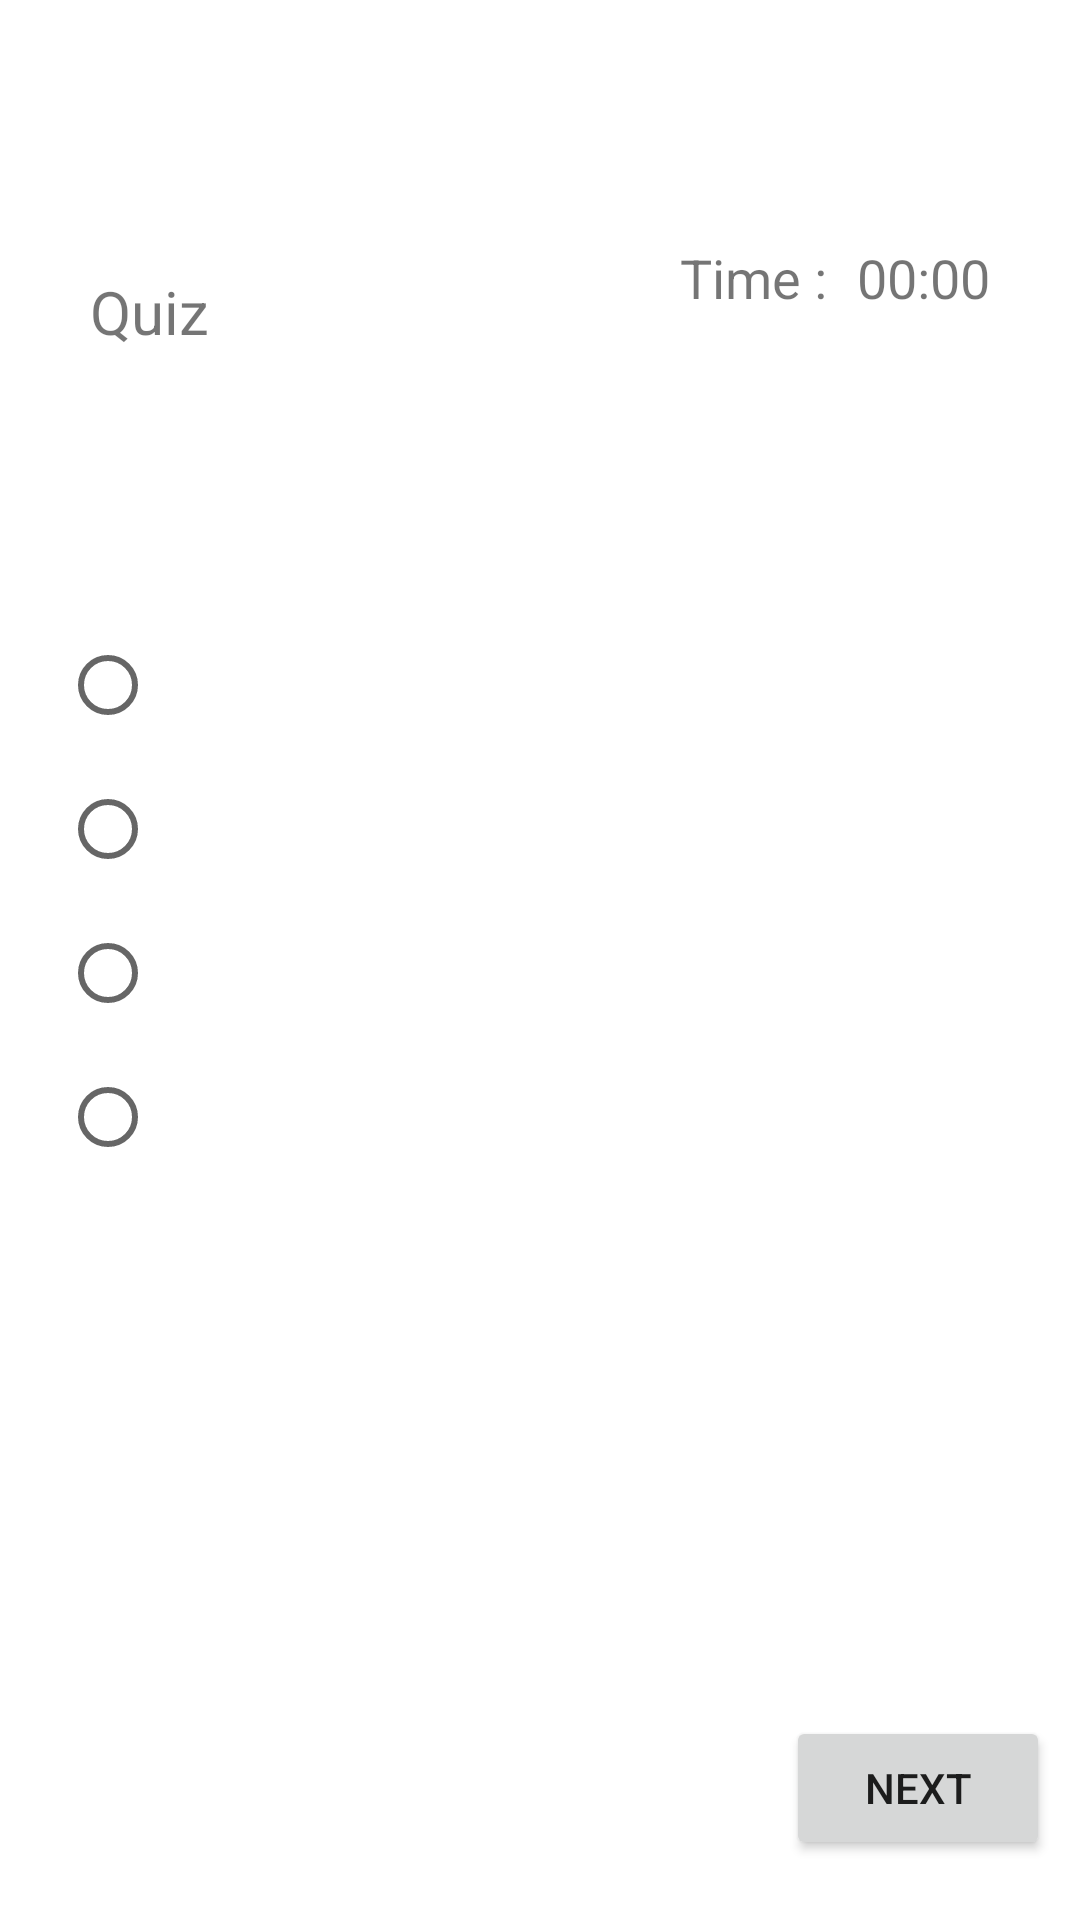

Here is an Android app screen rendered from its layout file. Give the layout XML and the strings, colors and styles it references.
<!-- AndroidManifest.xml: application theme Theme.SGNRClasses -->
<!-- res/layout/activity_quiz2.xml -->
<?xml version="1.0" encoding="utf-8"?>
<androidx.constraintlayout.widget.ConstraintLayout xmlns:android="http://schemas.android.com/apk/res/android"
    xmlns:app="http://schemas.android.com/apk/res-auto"
    xmlns:tools="http://schemas.android.com/tools"
    android:layout_width="match_parent"
    android:layout_height="match_parent"
    tools:context=".ui.Quiz.Quiz2Activity">

    <TextView
        android:id="@+id/textQuizCourse_Name"
        android:layout_width="wrap_content"
        android:layout_height="wrap_content"
        android:layout_marginTop="30dp"
        android:textSize="30sp"
        app:layout_constraintEnd_toEndOf="parent"
        app:layout_constraintStart_toStartOf="parent"
        app:layout_constraintTop_toTopOf="parent" />

    <TextView
        android:id="@+id/textViewQuiz"
        android:layout_width="wrap_content"
        android:layout_height="wrap_content"
        android:layout_marginStart="30dp"
        android:layout_marginTop="20dp"
        android:text="Quiz"
        android:textSize="20sp"
        app:layout_constraintStart_toStartOf="parent"
        app:layout_constraintTop_toBottomOf="@+id/textQuizCourse_Name" />


    <TextView
        android:id="@+id/textViewTime"
        android:layout_width="wrap_content"
        android:layout_height="wrap_content"
        android:layout_marginTop="10dp"
        android:layout_marginEnd="30dp"
        android:text="00:00"
        android:textSize="18sp"
        app:layout_constraintEnd_toEndOf="parent"
        app:layout_constraintTop_toBottomOf="@+id/textQuizCourse_Name" />


    <TextView
        android:id="@+id/textViewQuizQuestion"
        android:layout_width="wrap_content"
        android:layout_height="wrap_content"
        android:layout_marginStart="20dp"
        android:layout_marginTop="50dp"
        android:textSize="20sp"
        app:layout_constraintStart_toStartOf="parent"
        app:layout_constraintTop_toBottomOf="@+id/textViewQuiz" />

    <RadioGroup
        android:id="@+id/radioGroup"
        android:layout_width="wrap_content"
        android:layout_height="wrap_content"
        android:layout_marginStart="20dp"
        android:layout_marginTop="10dp"
        app:layout_constraintStart_toStartOf="parent"
        app:layout_constraintTop_toBottomOf="@id/textViewQuizQuestion">

        <RadioButton
            android:id="@+id/quizOption1"
            android:layout_width="wrap_content"
            android:layout_height="wrap_content"
            android:text=""/>

        <RadioButton
            android:id="@+id/quizOption2"
            android:layout_width="wrap_content"
            android:layout_height="wrap_content"
            />
        <RadioButton
            android:id="@+id/quizOption3"
            android:layout_width="wrap_content"
            android:layout_height="wrap_content"
            />
        <RadioButton
            android:id="@+id/quizOption4"
            android:layout_width="wrap_content"
            android:layout_height="wrap_content"
           />

    </RadioGroup>

    <Button
        android:id="@+id/buttonQuizNext"
        android:layout_width="wrap_content"
        android:layout_height="wrap_content"
        android:layout_marginEnd="10dp"
        android:layout_marginBottom="20dp"
        android:text="Next"
        app:layout_constraintBottom_toBottomOf="parent"
        app:layout_constraintEnd_toEndOf="parent" />

    <TextView
        android:id="@+id/textView21"
        android:layout_width="wrap_content"
        android:layout_height="wrap_content"
        android:layout_marginTop="10dp"
        android:layout_marginEnd="10dp"
        android:text="Time :"
        android:textSize="18sp"
        app:layout_constraintEnd_toStartOf="@+id/textViewTime"
        app:layout_constraintTop_toBottomOf="@+id/textQuizCourse_Name" />

</androidx.constraintlayout.widget.ConstraintLayout>
<!-- resources referenced by this layout -->
<resources>
  <style name="Theme.SGNRClasses" parent="Theme.MaterialComponents.DayNight.NoActionBar">
          
          <item name="colorPrimary">@color/blue</item>
          <item name="colorPrimaryVariant">@color/blue</item>
          <item name="colorOnPrimary">@color/white</item>
          
          <item name="colorSecondary">@color/teal_200</item>
          <item name="colorSecondaryVariant">@color/teal_700</item>
          <item name="colorOnSecondary">@color/black</item>
          
          <item name="android:statusBarColor" tools:targetApi="l">@color/blue</item>
          
          <item name="android:textColorHint">@color/black2</item>
      </style>
  <color name="blue">#5987ff</color>
  <color name="white">#FFFFFFFF</color>
  <color name="teal_200">#FF03DAC5</color>
  <color name="teal_700">#FF018786</color>
  <color name="black">#FF000000</color>
  <color name="black2">#5C5C5C</color>
</resources>
